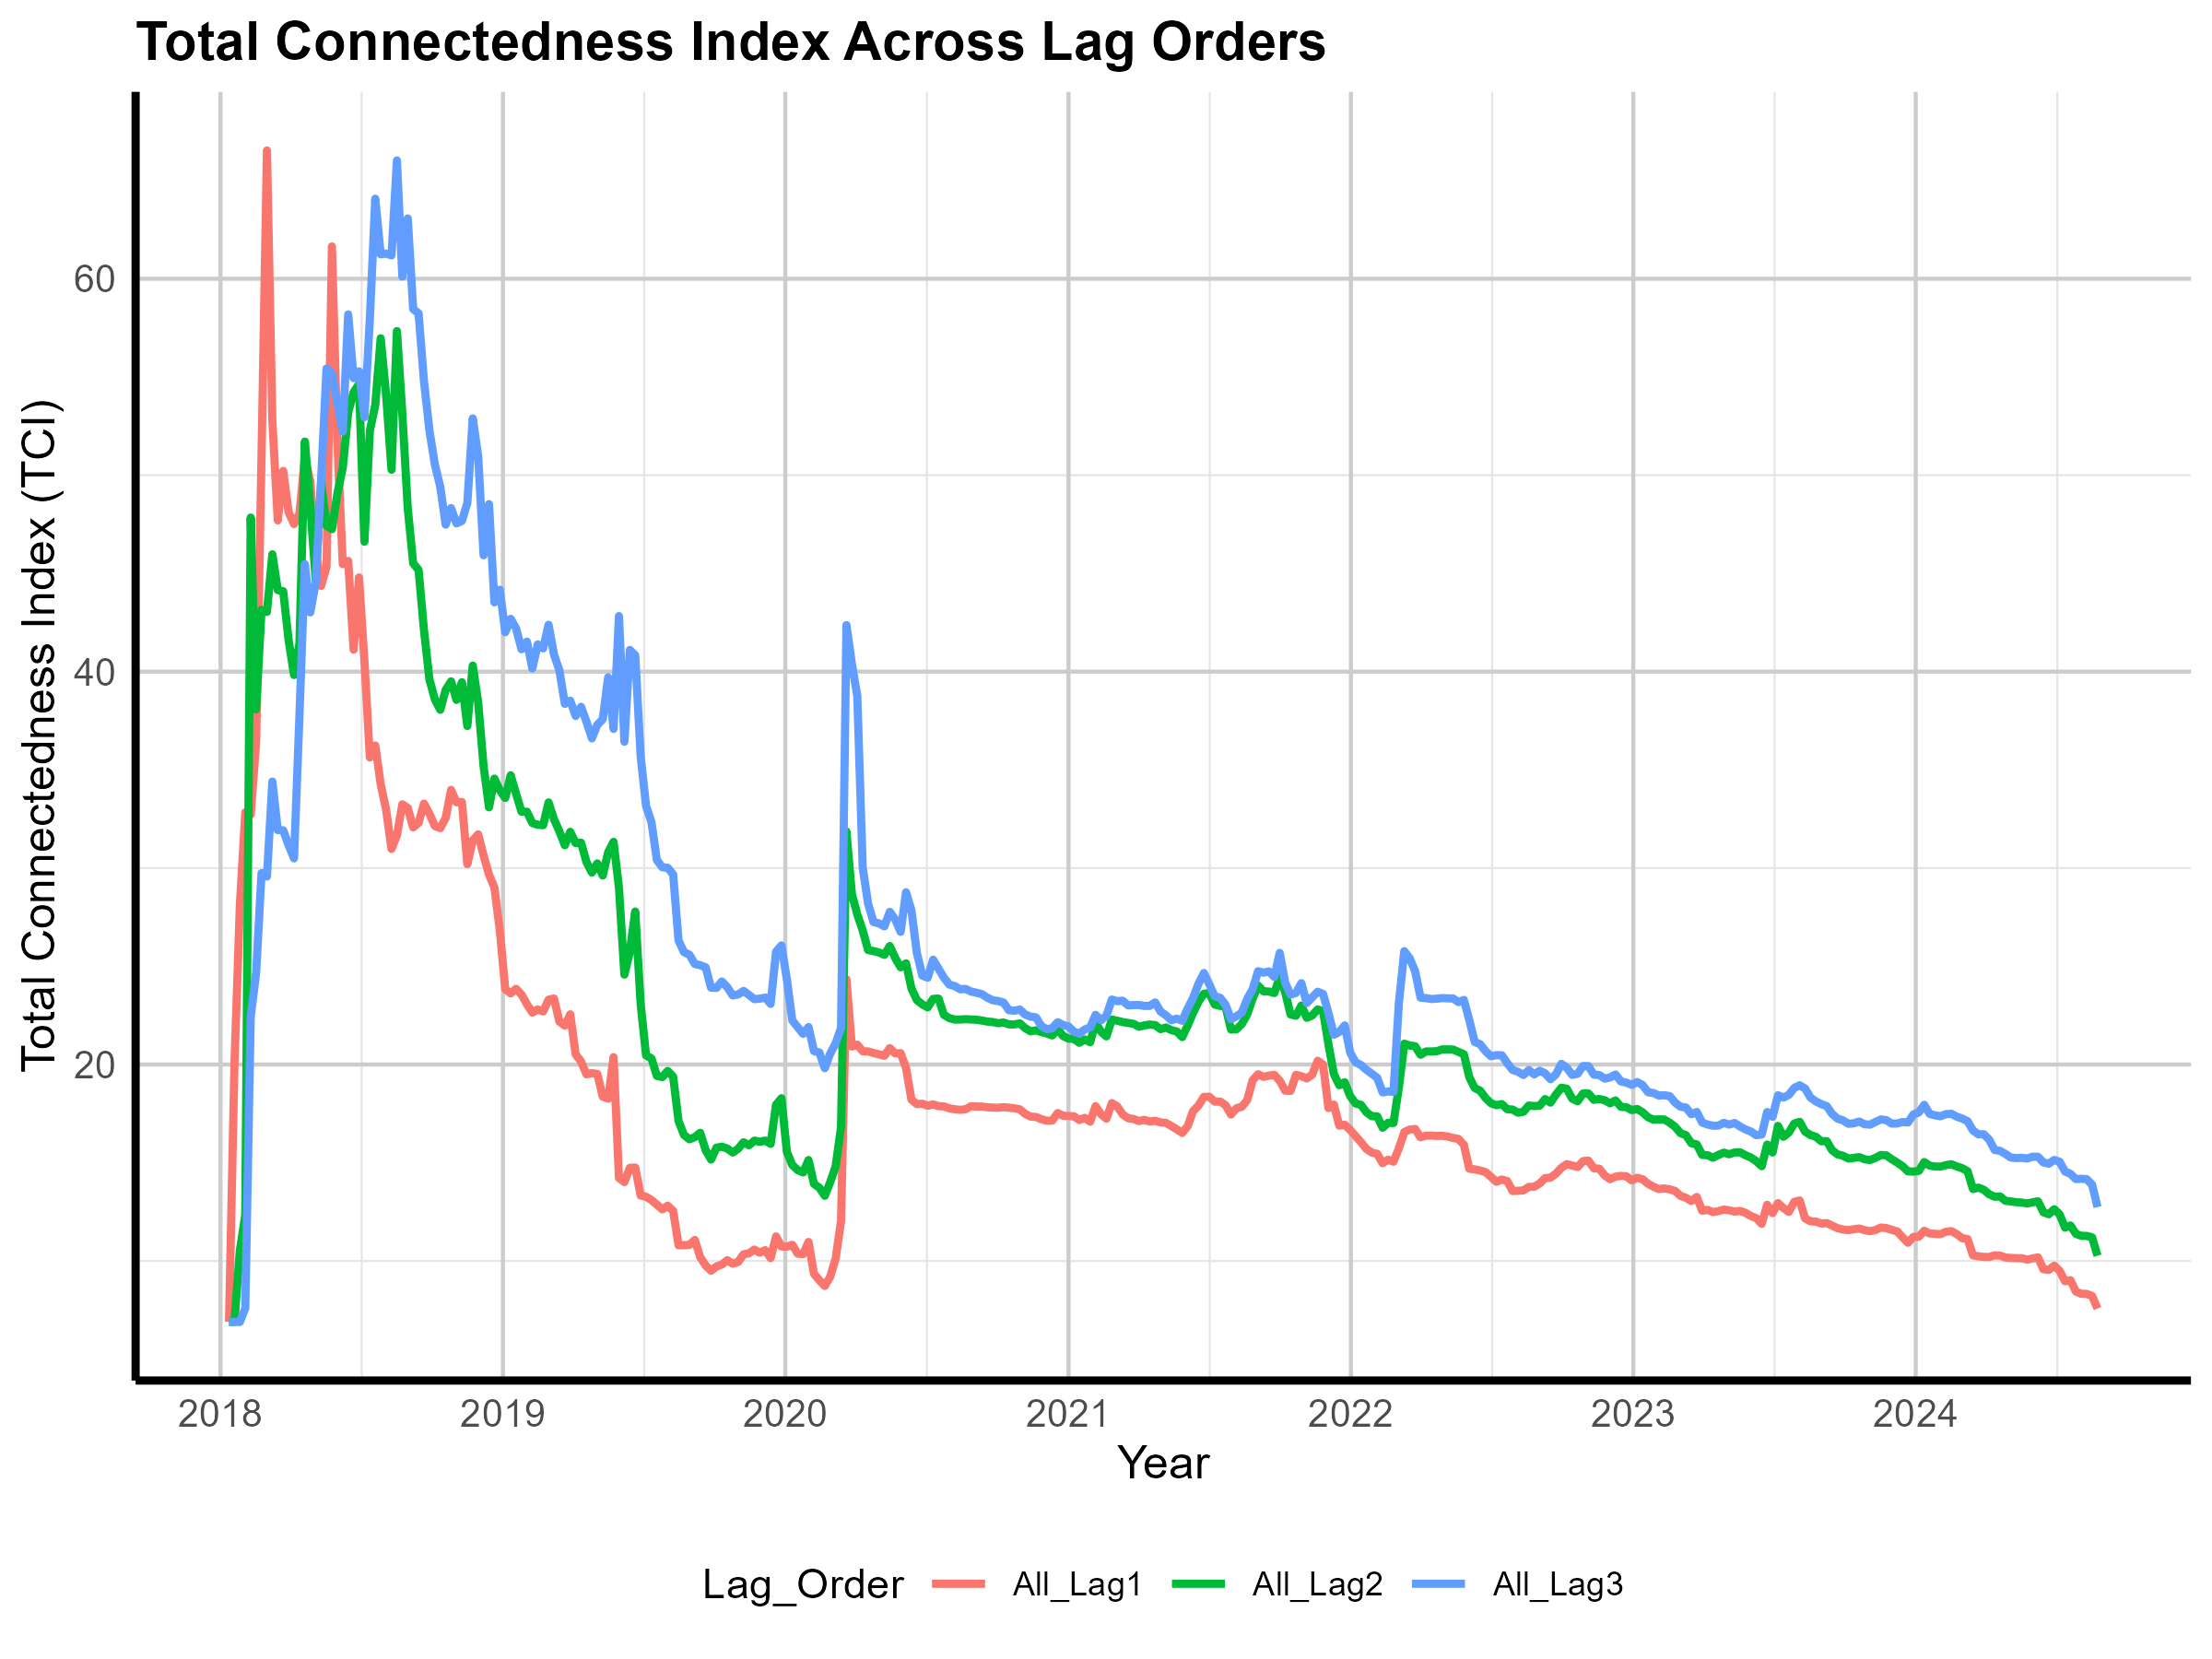

The file beside this chart, header and first rows:
Date, All_Lag1, All_Lag2, All_Lag3
2018-01-12, 6.904, 6.904, 6.904
2018-01-19, 20.02, 6.9, 6.9
2018-01-26, 28.1, 10.53, 6.896
2018-02-02, 32.84, 12.34, 7.598
2018-02-09, 32.72, 47.84, 22.43
2018-02-16, 36.4, 38.09, 24.66
2018-02-23, 51, 43.14, 29.74
2018-03-02, 66.53, 43.04, 29.57
2018-03-09, 52.76, 45.97, 34.4
2018-03-16, 47.7, 44.15, 31.93
2018-03-23, 50.22, 44.09, 31.92
2018-03-30, 48.11, 41.6, 31.17
2018-04-06, 47.51, 39.83, 30.49
2018-04-13, 48.04, 41.43, 37.75
2018-04-20, 50.91, 51.71, 45.47
2018-04-27, 49.68, 48.43, 43.02
2018-05-04, 46.16, 44.67, 44.53
2018-05-11, 44.36, 49.63, 49.76
2018-05-18, 45.33, 47.43, 55.43
2018-05-25, 61.64, 47.25, 55.17
2018-06-01, 51.69, 49.06, 53.65
2018-06-08, 45.47, 50.38, 52.22
2018-06-15, 45.63, 53.2, 58.19
2018-06-22, 41.12, 54.22, 54.94
2018-06-29, 44.8, 54.64, 55.29
2018-07-06, 40.54, 46.61, 52.95
2018-07-13, 35.63, 52.26, 57.95
2018-07-20, 36.24, 53.57, 64.07
2018-07-27, 34.27, 56.97, 61.24
2018-08-03, 32.98, 54.09, 61.28
2018-08-10, 30.97, 50.28, 61.19
2018-08-17, 31.67, 57.34, 66.02
2018-08-24, 33.25, 53.14, 60.11
2018-08-31, 33.06, 48.31, 63.07
2018-09-07, 32.07, 45.52, 58.46
2018-09-14, 32.3, 45.18, 58.24
2018-09-21, 33.28, 42.09, 54.76
2018-09-28, 32.77, 39.61, 52.28
2018-10-05, 32.14, 38.59, 50.55
2018-10-12, 32.03, 38.06, 49.41
2018-10-19, 32.55, 39.07, 47.48
2018-10-26, 33.98, 39.51, 48.33
2018-11-02, 33.35, 38.56, 47.55
2018-11-09, 33.36, 39.46, 47.67
2018-11-16, 30.2, 37.23, 48.58
2018-11-23, 31.41, 40.31, 52.89
2018-11-30, 31.72, 38.44, 50.98
2018-12-07, 30.64, 35.18, 45.92
2018-12-14, 29.67, 33.09, 48.53
2018-12-21, 29, 34.55, 43.52
2018-12-28, 26.83, 33.96, 44.17
2019-01-04, 23.83, 33.57, 42.01
2019-01-11, 23.62, 34.72, 42.69
2019-01-18, 23.85, 33.79, 42.2
2019-01-25, 23.57, 32.87, 41.14
2019-02-01, 23.07, 32.87, 41.53
2019-02-08, 22.64, 32.29, 40.16
2019-02-15, 22.8, 32.2, 41.39
2019-02-22, 22.7, 32.18, 41.19
2019-03-01, 23.3, 33.34, 42.39
... 286 more rows
